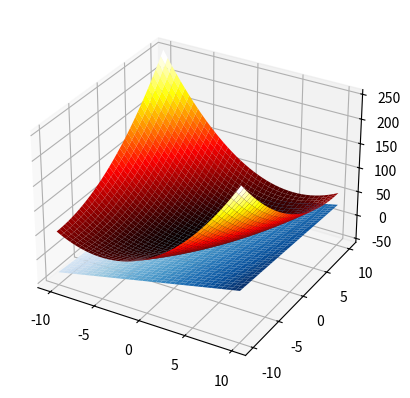

Reproduce this figure in Python.
import numpy as np
import sympy as sp
import math as m
import matplotlib.pyplot as plt
x, y = sp.symbols('x, y')
f_xy = x ** 2 - x * y + y ** 2 * 1 / 2 + 3
dfx = sp.diff(f_xy, x)
dfy = sp.diff(f_xy, y)
x0 = 3
y0 = 2
z0 = f_xy.subs(x, x0).subs(y, y0)
z = z0 + dfx.subs(x, x0).subs(y, y0) * (x - x0) + dfy.subs(x, x0).subs(y, y0) * (y - y0)
fxy = lambda x, y: x ** 2 - x * y + y ** 2 * 1 / 2 + 3
f_tangent = lambda x, y: 4 * x - y - 2
x = np.arange(-10, 10.1, 0.1)
y = x.copy()
X, Y = np.meshgrid(x, y)
Z = fxy(X, Y)
Z_tangent = f_tangent(X, Y)
ax = plt.axes(projection = '3d')
ax.plot_surface(X, Y, Z, cmap = 'hot', linewidth = 0)
ax.plot_surface(X, Y, Z_tangent, cmap = 'Blues', linewidth = 0)
plt.show()
